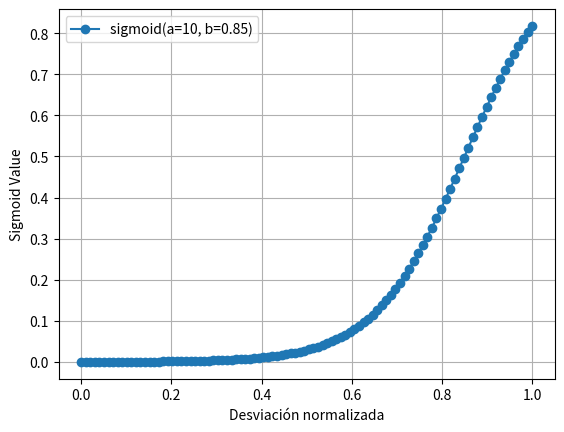

Reproduce this figure in Python.
import numpy as np
import matplotlib.pyplot as plt

def sigmoid(x, a=10, b=0.5):
    return 1 / (1 + np.exp(-a * (x - b)))

# Definir el rango de x
x = np.linspace(0, 1, 100)
y = sigmoid(x, a=10, b=0.85)

# Graficar
plt.plot(x, y, 'o-', label="sigmoid(a=10, b=0.85)")
plt.xlabel("Desviación normalizada")
plt.ylabel("Sigmoid Value")
plt.legend()
plt.grid()
plt.show()
